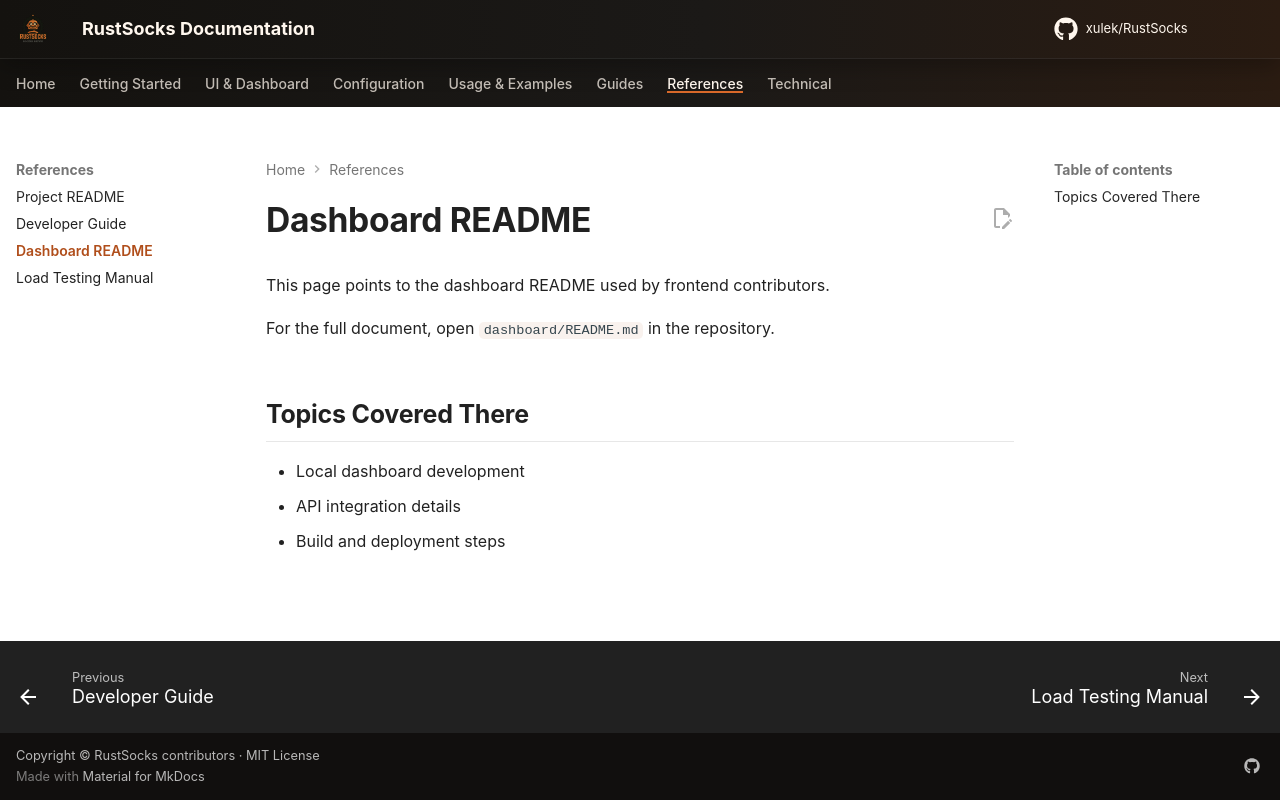

repository: xulek/RustSocks · page: references/dashboard-readme/index.html · generator: mkdocs

# Dashboard README

This page points to the dashboard README used by frontend contributors.

For the full document, open `dashboard/README.md` in the repository.

## Topics Covered There

- Local dashboard development
- API integration details
- Build and deployment steps
